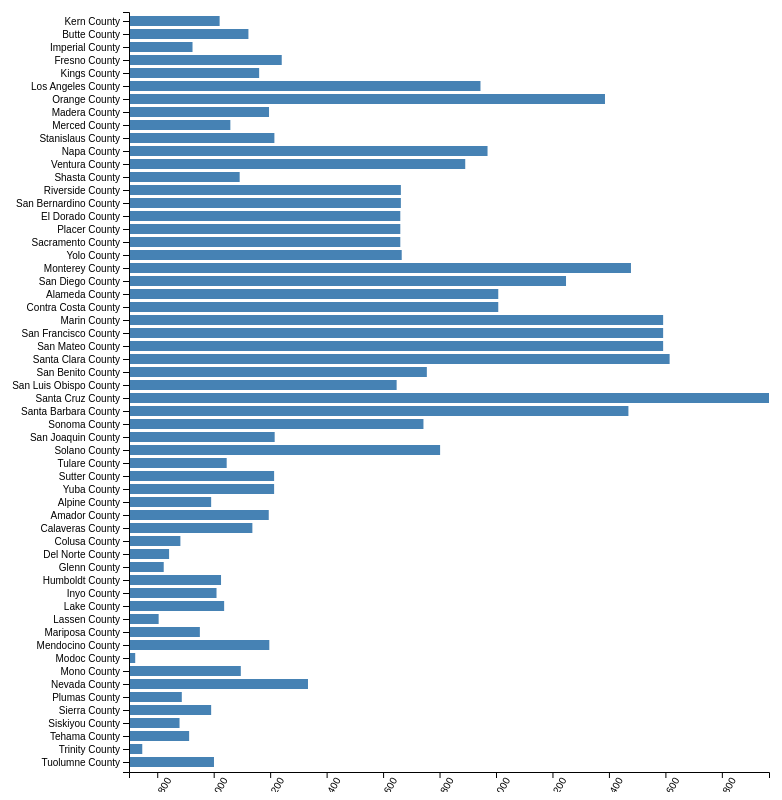
D3 v7 page, settled after 480 driven frames (8 s of simulated time); the page loaded 1 data file(s).



        const width = 800;
        const height = 800;
        const margin = {top: 10, right: 10, bottom: 20, left: 150};

        const svg = d3.select("body")
            .append("svg")
            .attr("width", width)
            .attr("height", height);

        const g = svg.append("g")
        .attr("transform", `translate(${margin.left},${margin.top})`);

        const scaleY = d3.scaleBand()
            .rangeRound([margin.top, height - margin.top - margin.bottom])
            .padding(0.2);

        const scaleX = d3.scaleLinear()
            .range([0, width - margin.left - margin.right]);

        d3.csv("Rent-CA.csv").then(function(data){


            data.forEach((d) =>{
                d.Rent = +d.Rent
            })
            data = data.sort((a,b)=> d3.descending(a.Rent - b.Rent));

            scaleY.domain(data.map(d => d.County))
            scaleX.domain([700, d3.max(data, d => d.Rent)]);

            g.selectAll(".bar")
                .data(data)
                .enter()
                .append("rect")
                .attr("x", 0)
                .attr("y", d => scaleY(d.County))
                .attr("width", d => scaleX(d.Rent))
                .attr("height", d => scaleY.bandwidth())
                .attr("fill", "steelblue");

            svg.append("g")
            .attr("transform", `translate(${margin.left}, ${height - margin.bottom})`)
            .call(d3.axisBottom(scaleX))
            .selectAll("text")
            .attr("transform", "rotate(-60)")
            .attr("text-anchor", "end");

            svg.append("g")
            .attr("transform", `translate(${margin.left}, ${margin.top})`)
            .call(d3.axisLeft(scaleY));

        })
        
    

### data: Rent-CA.csv
County, Rent
Kern County, 1021
Butte County, 1123
Imperial County, 925
Fresno County, 1241
Kings County, 1161
Los Angeles County, 1945
Orange County, 2386
Madera County, 1196
Merced County, 1059
Stanislaus County, 1215
Napa County, 1970
Ventura County, 1891
Shasta County, 1092
Riverside County, 1663
San Bernardino County, 1663
El Dorado County, 1661
Placer County, 1661
Sacramento County, 1661
Yolo County, 1666
Monterey County, 2478
San Diego County, 2248
Alameda County, 2008
Contra Costa County, 2008
Marin County, 2592
San Francisco County, 2592
San Mateo County, 2592
Santa Clara County, 2615
San Benito County, 1755
San Luis Obispo County, 1648
Santa Cruz County, 2967
Santa Barbara County, 2469
Sonoma County, 1743
San Joaquin County, 1216
Solano County, 1802
Tulare County, 1046
Sutter County, 1214
Yuba County, 1214
Alpine County, 991
Amador County, 1195
Calaveras County, 1137
Colusa County, 882
Del Norte County, 842
Glenn County, 823
Humboldt County, 1026
Inyo County, 1010
Lake County, 1037
Lassen County, 805
Mariposa County, 951
Mendocino County, 1197
Modoc County, 722
Mono County, 1096
Nevada County, 1334
Plumas County, 887
Sierra County, 991
Siskiyou County, 879
Tehama County, 913
Trinity County, 747
Tuolumne County, 1001